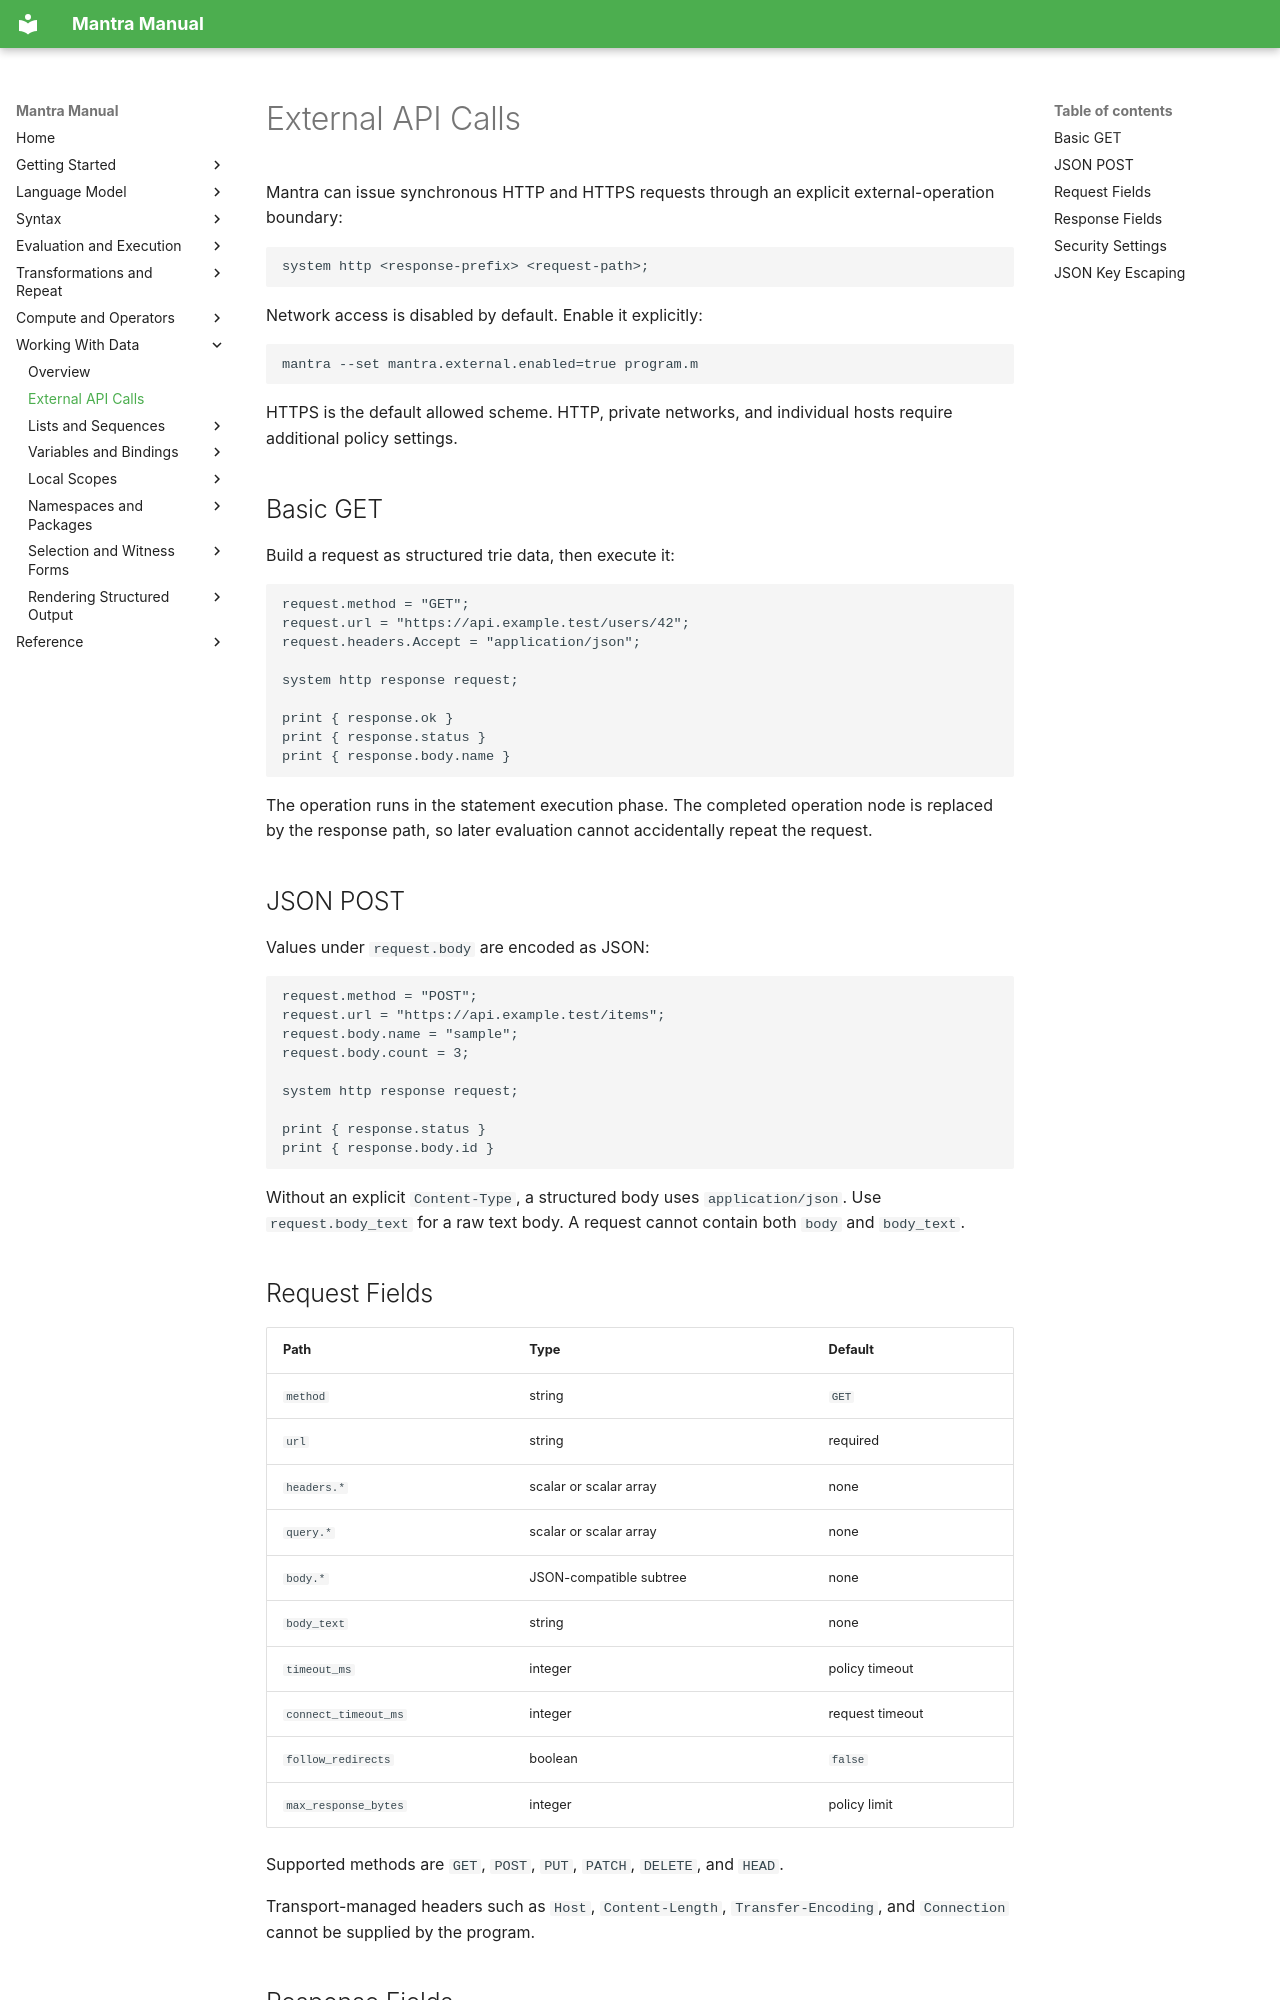

repository: longknot/mantra · page: data/external-api-calls/index.html · generator: mkdocs

# External API Calls

Mantra can issue synchronous HTTP and HTTPS requests through an explicit
external-operation boundary:

```mantra
system http <response-prefix> <request-path>;
```

Network access is disabled by default. Enable it explicitly:

```bash
mantra --set mantra.external.enabled=true program.m
```

HTTPS is the default allowed scheme. HTTP, private networks, and individual
hosts require additional policy settings.

## Basic GET

Build a request as structured trie data, then execute it:

```mantra
request.method = "GET";
request.url = "https://api.example.test/users/42";
request.headers.Accept = "application/json";

system http response request;

print { response.ok }
print { response.status }
print { response.body.name }
```

The operation runs in the statement execution phase. The completed operation
node is replaced by the response path, so later evaluation cannot accidentally
repeat the request.

## JSON POST

Values under `request.body` are encoded as JSON:

```mantra
request.method = "POST";
request.url = "https://api.example.test/items";
request.body.name = "sample";
request.body.count = 3;

system http response request;

print { response.status }
print { response.body.id }
```

Without an explicit `Content-Type`, a structured body uses
`application/json`. Use `request.body_text` for a raw text body. A request
cannot contain both `body` and `body_text`.

## Request Fields

| Path | Type | Default |
| --- | --- | --- |
| `method` | string | `GET` |
| `url` | string | required |
| `headers.*` | scalar or scalar array | none |
| `query.*` | scalar or scalar array | none |
| `body.*` | JSON-compatible subtree | none |
| `body_text` | string | none |
| `timeout_ms` | integer | policy timeout |
| `connect_timeout_ms` | integer | request timeout |
| `follow_redirects` | boolean | `false` |
| `max_response_bytes` | integer | policy limit |

Supported methods are `GET`, `POST`, `PUT`, `PATCH`, `DELETE`, and `HEAD`.

Transport-managed headers such as `Host`, `Content-Length`,
`Transfer-Encoding`, and `Connection` cannot be supplied by the program.
